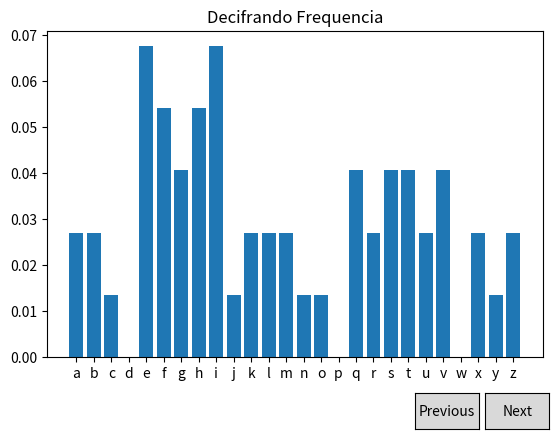

Source code (Python):
import numpy as np
import matplotlib.pyplot as plt
from matplotlib.widgets import Button
import warnings
warnings.filterwarnings("ignore")

freq_l = [0.02702702702702703, 0.02702702702702703, 0.013513513513513514, 0, 0.06756756756756757, 0.05405405405405406, 0.04054054054054054, 0.05405405405405406, 0.06756756756756757, 0.013513513513513514, 0.02702702702702703, 0.02702702702702703, 0.02702702702702703, 0.013513513513513514, 0.013513513513513514, 0, 0.04054054054054054, 0.02702702702702703, 0.04054054054054054, 0.04054054054054054, 0.02702702702702703, 0.04054054054054054, 0, 0.02702702702702703, 0.013513513513513514, 0.02702702702702703]

alfabeto = ['a', 'b', 'c', 'd', 'e', 'f', 'g', 'h', 'i', 'j', 'k', 'l', 'm', 'n', 'o', 'p','q', 'r', 's', 't', 'u', 'v', 'w', 'x', 'y', 'z']

fig, ax = plt.subplots()
plt.subplots_adjust(bottom=0.2)

l = plt.bar(alfabeto, freq_l)
plt.title('Decifrando Frequencia')



class Index(object):
    ind = 0

    def next(self, event):
        self.ind += 1
        i = self.ind % len(alfabeto)
        alfabeto.insert(0, alfabeto.pop())
        freq_l.insert(0, freq_l.pop())
        for r1, r2 in zip(l,freq_l):
            r1.set_height(r2)
        ax.set_xticklabels(alfabeto)
        plt.draw()

    def prev(self, event):
        self.ind += 1
        i = self.ind % len(alfabeto)
        alfabeto.append(alfabeto.pop(0))
        
        freq_l.append(freq_l.pop(0))
        for r1, r2 in zip(l,freq_l):
            r1.set_height(r2)
        ax.set_xticklabels(alfabeto)
        plt.draw()




callback = Index()
axprev = plt.axes([0.7, 0.05, 0.1, 0.075])
axnext = plt.axes([0.81, 0.05, 0.1, 0.075])
bnext = Button(axnext, 'Next')
bnext.on_clicked(callback.next)
bprev = Button(axprev, 'Previous')
bprev.on_clicked(callback.prev)


plt.show()